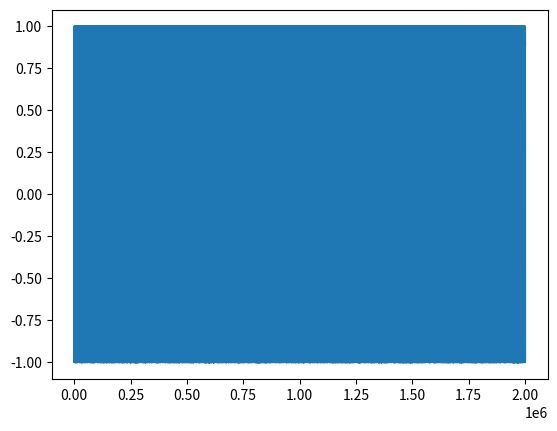
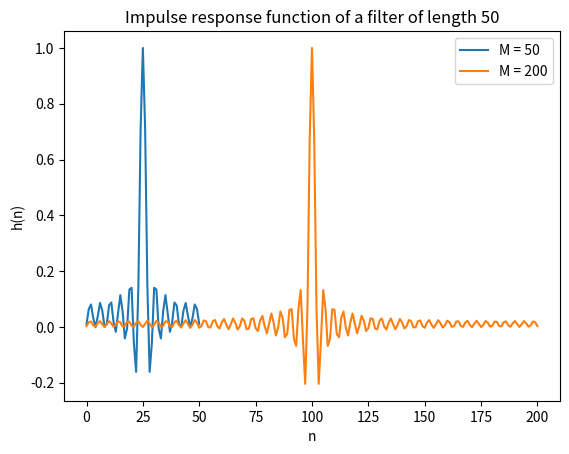
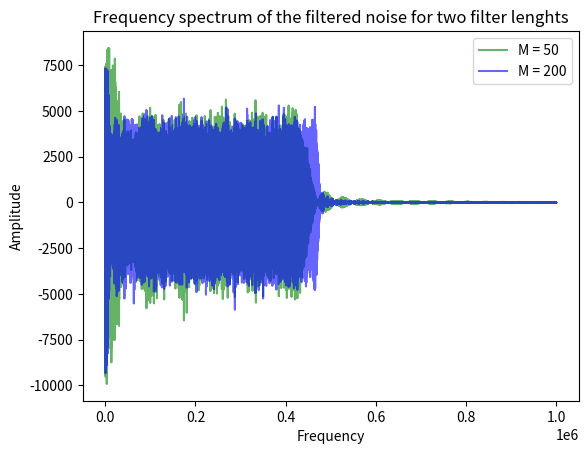

Reproduce these figures in Python, in order.
import numpy as np
import matplotlib.pyplot as plt

f=200*10**6
T=100*10**(-6)
f_cutoff=48*10**6
n=int(T*f)

t=np.linspace(0,T,n)
signal=np.sin(2*np.pi*f*t)
for i in range(n):
    signal[i]+=np.random.normal(0,1)





# Generate random noise with a sampling frequency of 200 MHz and a total length of 100 microseconds.


def random_values(sampling_f, total_length):
    length = int(sampling_f*total_length)
    noise = np.random.random(length)*2-1        # generate random values between -1 and 1
    return noise

noise = random_values(200*10**5, 0.1)
print(np.shape(noise))
print(noise[-1])

# check if noise makes sense
# works on Macos, the plot does not seem to work on windows, because it's too large
x = np.linspace(0, 1000, len(noise))

plt.figure()
plt.plot(noise)
plt.show()


# Implement a low-pass filter of length M=50 with a cutoff frequency of 48 MHz. Calculate the impulse response of the filter.
# For a low pass filter, I have to find a h(n) whose Fourier-trafo approximates this desired Freuquency response below(with a cutoff at 48 MHz)

def impulse_response(M):
    '''
    this function calculates the impulse resonse for a given filter length M accroding to the formula derived in class
    '''
    N=M+1
    # define the step function responsible for letting nothing over a given frequency pass
    A = np.zeros(N) 
    A[0:int((48)/(200) * len(A))]=1

    # the first element in h_sum will be zero, because in this case we only add A[0], which is 1
    h_sum = np.zeros(N)#, dtype='complex_')
    z = complex(0,1)
    impulse_response = np.zeros(N)
    for i in range(N):                                                  # compute ith element of h
        for j in range(1,N):
            h_sum[i] += A[j]*np.exp(-z*np.pi*j*((M-2*i)/N)).real        # ith element of h is sum over all 
        impulse_response[i] = (1/(N) * (A[0] + h_sum[i]))
        
    # print(impulse_response)
    return impulse_response/np.max(impulse_response)#np.sum(impulse_response)

# Apply the impulse response to your generated noise.
def main(signal = noise):
    '''
    This function generates the plots of the impulse functions calculated above. 
    The fouriertransformation of the with the impulse response convolved signal is being carried out and plotted 
    for both filter lengths; 50 and 200. 
    We see that the filter of length 200 produces a frequency sprectrum that oscillates more rapidly, thus converging 
    (in the low-pass-filtered, so the high frequency region) faster to zero. 
    '''
    h_50 = impulse_response(M=50)
    h_200 = impulse_response(M=200)
    # plot the impulse response 
    plt.figure()
    plt.title('Impulse response function of a filter of length 50')
    plt.xlabel('n')
    plt.ylabel('h(n)')
    plt.plot(h_50, label = 'M = 50')
    plt.plot(h_200, label = 'M = 200')
    plt.legend()
    plt.show()
    
    # return None 

    # convolve impulse function for filter of length 50 with noise
    convolution_50 =  np.convolve(h_50, signal)
    convolution_f_50 = np.fft.rfft(convolution_50)

    # convolve impulse function for filter of length 200 with noise
    convolution_200 =  np.convolve(h_200, signal)
    convolution_f_200 = np.fft.rfft(convolution_200)

    # plot the noise in the frequency domain after applying the filter (convolving the impulse response with the noise and fourier transforming)
    plt.figure()
    # x_f_50 = np.fft.rfftfreq(2*10**6+50)
    # x_f_200 = np.fft.rfftfreq(2*10**6+200)
    plt.plot(convolution_f_50, label = 'M = 50', alpha = 0.6, color = 'green')
    plt.plot(convolution_f_200, label = 'M = 200', alpha = 0.6, color = 'blue')
    plt.title('Frequency spectrum of the filtered noise for two filter lenghts')
    plt.xlabel('Frequency')
    plt.ylabel('Amplitude')
    plt.legend() 
    plt.show()

    return None 

main()


'''
np.fft.rfftfreq() is the fuction you need für die Grenzen
'''





# Make a Fourier transform of your filtered noise and produce a plot of the frequency spectrum

# Make the same plot for a filter of length M=200 and discuss the results.